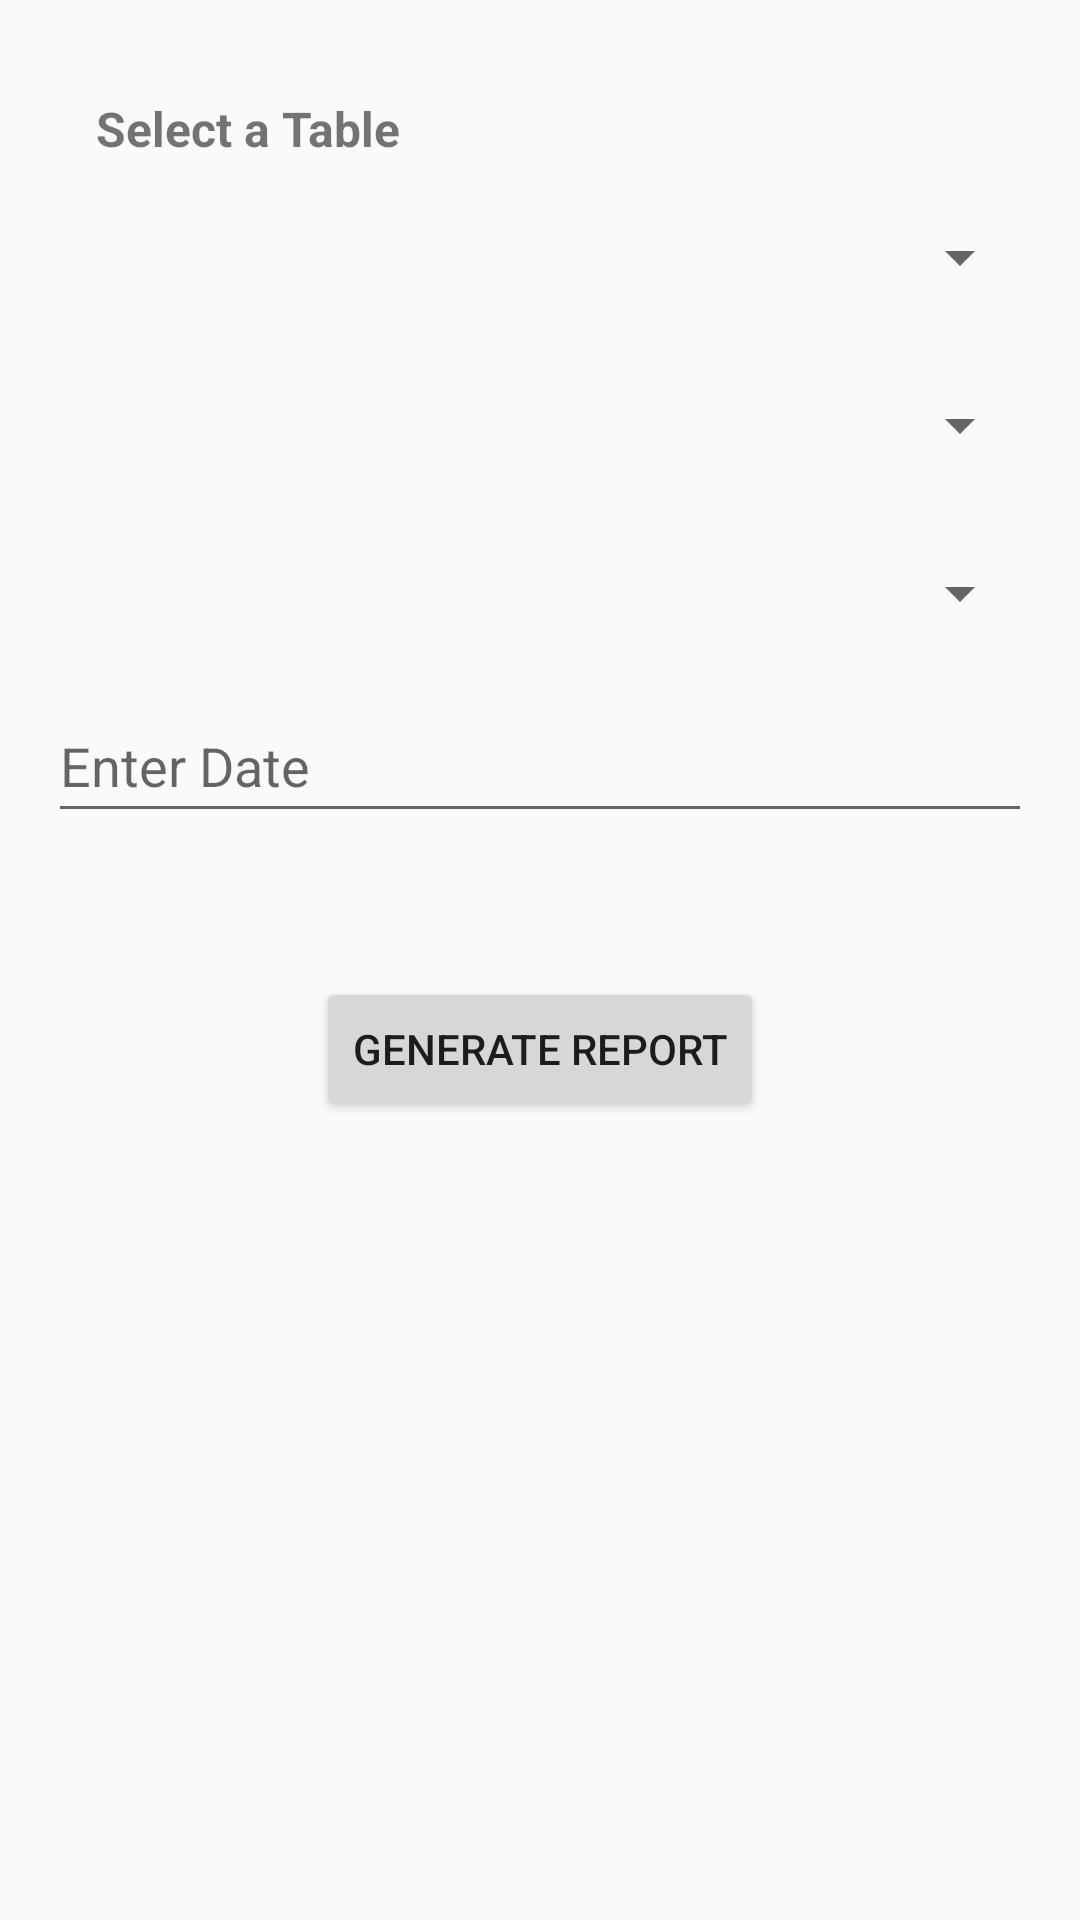

Write the Android layout XML for this screen, with the resource values it uses.
<!-- AndroidManifest.xml: application theme AppTheme -->
<!-- res/layout/activity_report.xml -->
<?xml version="1.0" encoding="utf-8"?>
<androidx.constraintlayout.widget.ConstraintLayout xmlns:android="http://schemas.android.com/apk/res/android"
    android:layout_width="match_parent"
    android:layout_height="match_parent"
    xmlns:app="http://schemas.android.com/apk/res-auto">


    <LinearLayout
        android:id="@+id/optionsLayout"
        android:layout_width="match_parent"
        android:layout_height="wrap_content"
        android:orientation="vertical"
        android:padding="16dp"
        app:layout_constraintTop_toTopOf="parent"
        app:layout_constraintStart_toStartOf="parent"
        app:layout_constraintEnd_toEndOf="parent">

        <TextView
            android:id="@+id/tableSpinnerTitle"
            android:layout_width="wrap_content"
            android:layout_height="wrap_content"
            android:text="Select a Table"
            android:textSize="16sp"
            android:textStyle="bold"
            android:layout_marginStart="16dp"
            android:layout_marginTop="16dp"
            android:layout_marginBottom="8dp"/>

        <Spinner
            android:id="@+id/spinnerTables"
            android:layout_width="match_parent"
            android:layout_height="48dp"
            android:title="Select a Table"
            android:layout_marginBottom="8dp"
            android:prompt="@string/spinner_prompt"/>

        <Spinner
            android:id="@+id/spinnerFields"
            android:layout_width="match_parent"
            android:layout_height="48dp"
            android:title="Select Fields"
            android:layout_marginBottom="8dp" />

        <TextView
            android:id="@+id/selectedFieldsview"
            android:layout_width="wrap_content"
            android:layout_height="wrap_content"
            android:text="Selected Fields:"
            android:textStyle="bold"
            android:layout_marginTop="16dp"
            android:visibility="gone" />


        <Spinner
            android:id="@+id/spinnerBeforeAfter"
            android:layout_width="match_parent"
            android:layout_height="48dp"
            android:title="Select Before or After"
            android:layout_marginBottom="8dp" />


        <EditText
            android:id="@+id/editTextDate"
            android:layout_width="match_parent"
            android:layout_height="48dp"
            android:hint="Enter Date"
            android:inputType="date"
            android:layout_marginBottom="16dp" />
    </LinearLayout>


    <Button
        android:id="@+id/buttonGenerateReport"
        android:layout_width="wrap_content"
        android:layout_height="wrap_content"
        android:text="Generate Report"
        android:layout_marginTop="16dp"
        app:layout_constraintTop_toBottomOf="@+id/optionsLayout"
        app:layout_constraintStart_toStartOf="parent"
        app:layout_constraintEnd_toEndOf="parent" />


</androidx.constraintlayout.widget.ConstraintLayout>
<!-- resources referenced by this layout -->
<resources>
  <string name="spinner_prompt">Select a Table</string>
  <style name="AppTheme" parent="Theme.AppCompat.Light.DarkActionBar">
          <item name="colorPrimary">@color/action_bar</item>
          <item name="colorPrimaryDark">@color/action_bar</item>
      </style>
  <color name="action_bar">#3f5c7a</color>
</resources>
